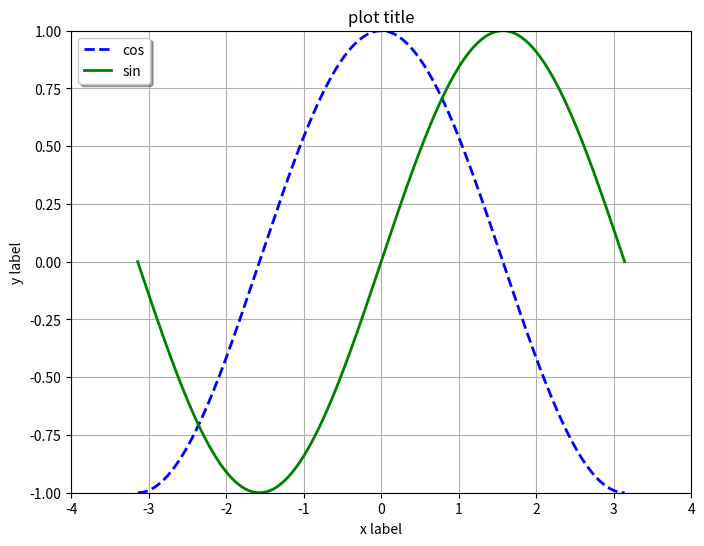

Write Python code to recreate this figure.
import numpy as np
import matplotlib.mlab as mlab
import matplotlib.pyplot as plt
from   mpl_toolkits.mplot3d import Axes3D

def simple_plot():
    """
    simple plot
    """
    x = np.linspace(-np.pi, np.pi, 256, endpoint=True)
    y_cos, y_sin =np.cos(x), np.sin(x)

    plt.figure(figsize=(8,6), dpi=80)
    plt.title("plot title")
    plt.grid(True)
    
    plt.xlabel("x label")
    plt.xlim(-4.0, 4.0)
    plt.xticks(np.linspace(-4, 4, 9, endpoint=True))

    plt.ylabel("y label")
    plt.ylim(-1.0, 1.0)
    plt.yticks(np.linspace(-1, 1, 9, endpoint=True))

    plt.plot(x, y_cos, "b--", linewidth=2.0, label="cos")
    plt.plot(x, y_sin, "g-",  linewidth=2.0, label="sin")

    plt.legend(loc="upper left", shadow=True)
    plt.show()
    return 
simple_plot()
